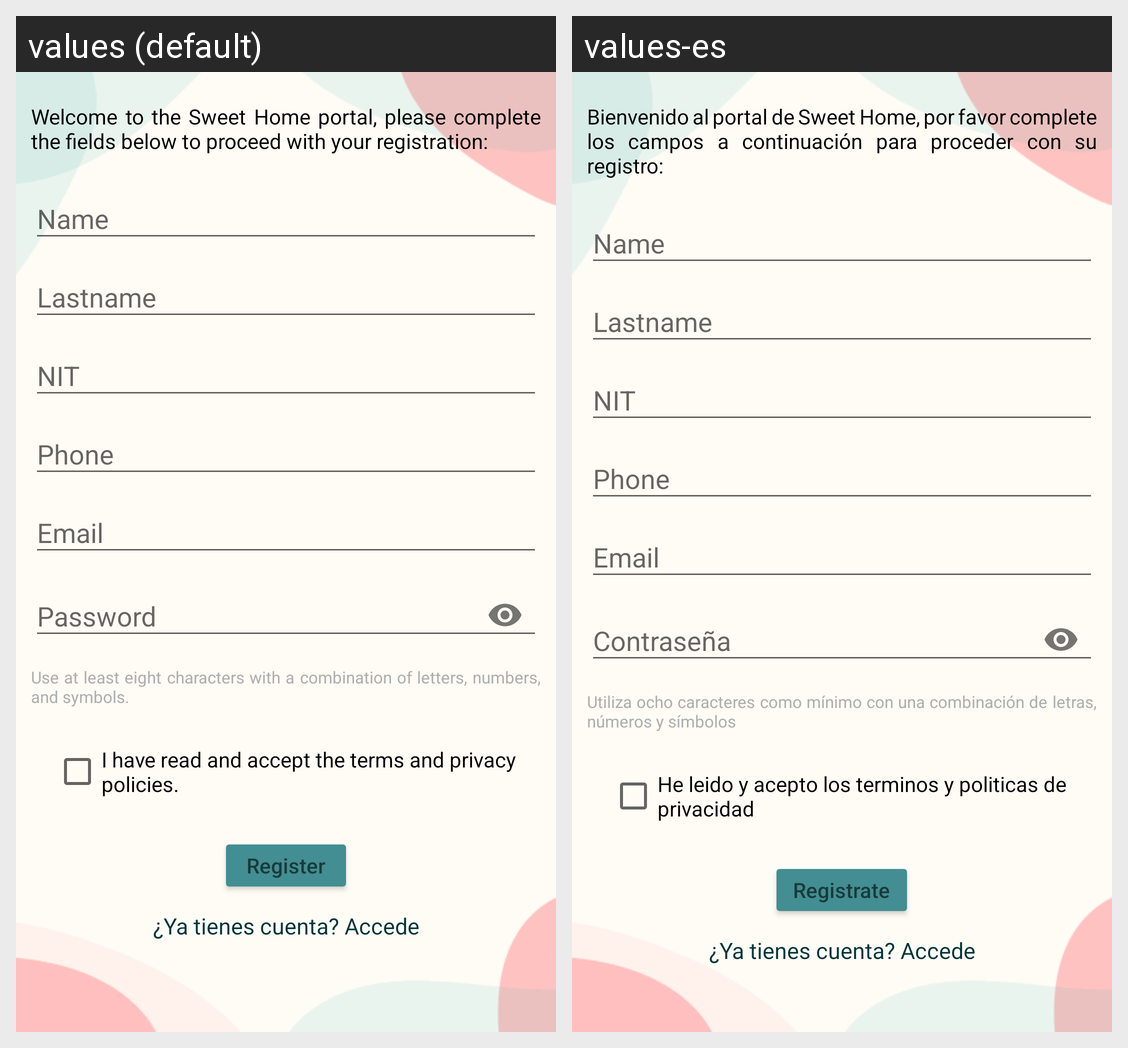

Here is an Android app screen in its default locale and in the app's own translations. Write out the translated-string differences for the strings that appear on this screen.
Android screen res/layout/activity_register.xml rendered under 2 locales, left to right: values (default), values-es. Device: Nexus 5 (rendered at 1080×1920; each locale shown at half size, 540×960, under a caption strip naming it); theme Theme.AppCompat.Light.NoActionBar.
Strings drawn on this screen, with the default value and each locale's value (text and hints the layout hard-codes, and strings that could not be matched under every locale, appear in the picture but are not listed):

regIntro
  values: Welcome to the Sweet Home portal, please complete the fields below to proceed with your registration:
  values-es: Bienvenido al portal de Sweet Home, por favor complete los campos a continuación para proceder con su registro:

regPassword
  values: Password
  values-es: Contraseña

regOutro
  values: Use at least eight characters with a combination of letters, numbers, and symbols.
  values-es: Utiliza ocho caracteres como mínimo con una combinación de letras, números y símbolos

regPrivacy
  values: I have read and accept the terms and privacy policies.
  values-es: He leido y acepto los terminos y politicas de privacidad

register
  values: Register
  values-es: Registrate
